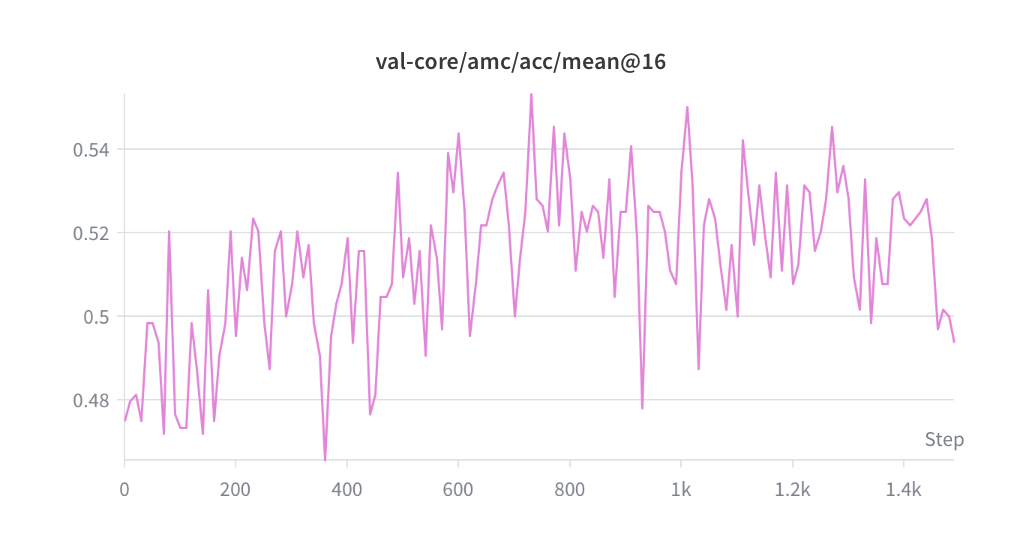

Data behind this chart, as committed beside it:
wandb_export_2026-03-22T11_11_21.468+08_…
Step, EDIS-EMPO-Qwen2.5-1.5B-M32_K8_edis_topk_…
0, 0.475
10, 0.4797
20, 0.4813
30, 0.475
40, 0.4984
50, 0.4984
60, 0.4938
70, 0.4719
80, 0.5203
90, 0.4766
100, 0.4734
110, 0.4734
120, 0.4984
130, 0.4875
140, 0.4719
150, 0.5062
160, 0.475
170, 0.4906
180, 0.4984
190, 0.5203
200, 0.4953
210, 0.5141
220, 0.5062
230, 0.5234
240, 0.5203
250, 0.4984
260, 0.4875
270, 0.5156
280, 0.5203
290, 0.5
300, 0.5078
310, 0.5203
320, 0.5094
330, 0.5172
340, 0.4984
350, 0.4906
360, 0.4656
370, 0.4953
380, 0.5031
390, 0.5078
400, 0.5188
410, 0.4938
420, 0.5156
430, 0.5156
440, 0.4766
450, 0.4813
460, 0.5047
470, 0.5047
480, 0.5078
490, 0.5344
500, 0.5094
510, 0.5188
520, 0.5031
530, 0.5156
540, 0.4906
550, 0.5219
560, 0.5141
570, 0.4969
580, 0.5391
... 91 more rows
